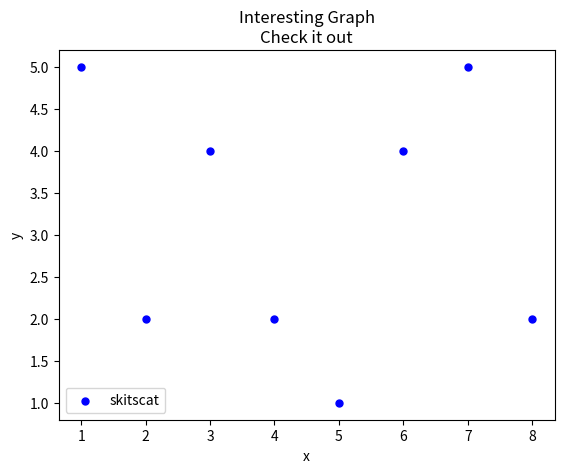

The script that saved this image:
#scatter plots

import matplotlib.pyplot as plt

x = [1,2,3,4,5,6,7,8]
y = [5,2,4,2,1,4,5,2]

plt.scatter(x,y, label='skitscat', color='b', s=25, marker="o")

plt.xlabel('x')
plt.ylabel('y')
plt.title('Interesting Graph\nCheck it out')
plt.legend()
plt.show()
